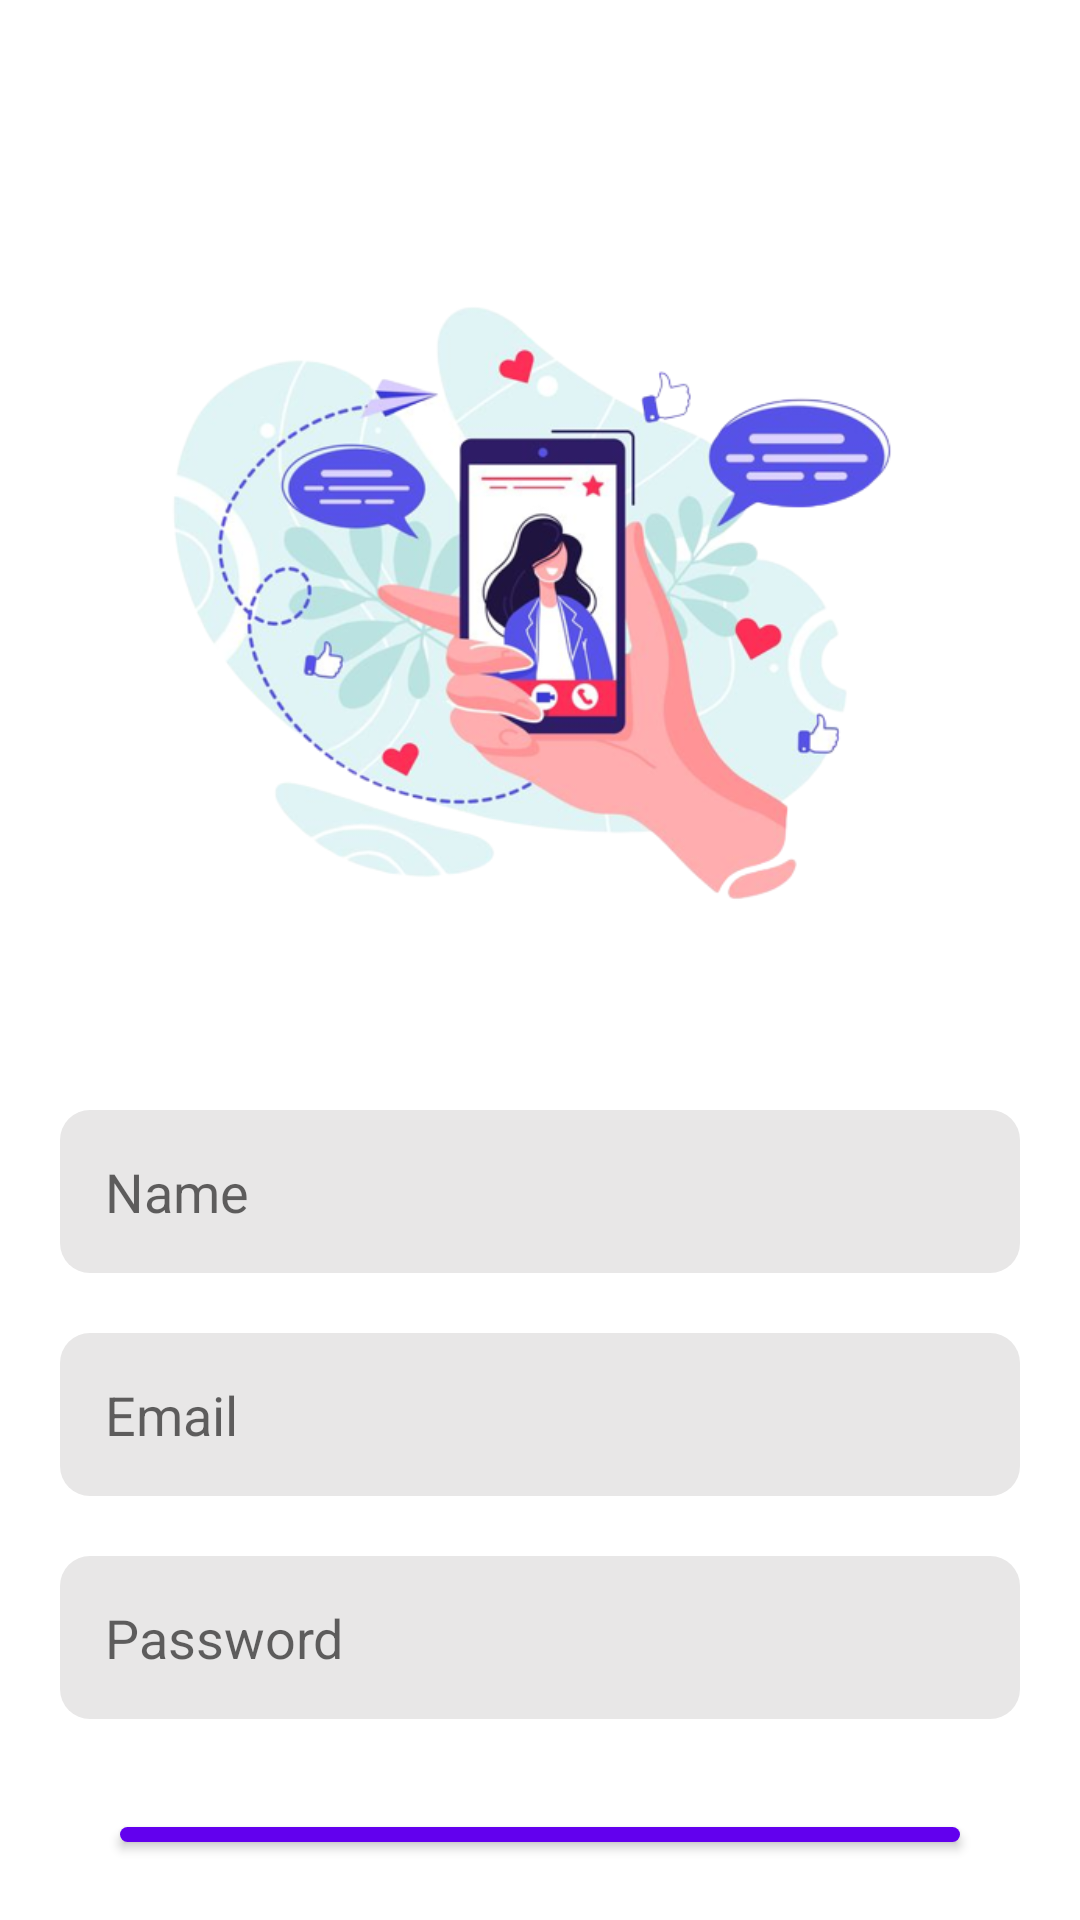

This screen was rendered from an Android layout file. Write that file and the resources it references.
<!-- AndroidManifest.xml: application theme Theme.ChatAppFirebase -->
<!-- res/layout/activity_sign_up.xml -->
<?xml version="1.0" encoding="utf-8"?>
<RelativeLayout xmlns:android="http://schemas.android.com/apk/res/android"
    xmlns:app="http://schemas.android.com/apk/res-auto"
    xmlns:tools="http://schemas.android.com/tools"
    android:layout_width="match_parent"
    android:layout_height="match_parent"
    tools:context=".SignUpActivity">

    <androidx.appcompat.widget.AppCompatImageView
        android:id="@+id/imageView"
        android:layout_width="300dp"
        android:layout_height="300dp"
        android:layout_centerHorizontal="true"
        android:layout_marginTop="50dp"
        android:src="@drawable/img_1" />

    <LinearLayout
        android:layout_width="match_parent"
        android:layout_height="wrap_content"
        android:layout_below="@id/imageView"
        android:layout_margin="20dp"
        android:orientation="vertical">

        <androidx.appcompat.widget.AppCompatEditText
            android:id="@+id/editName"
            android:layout_width="match_parent"
            android:inputType="text"
            android:layout_height="wrap_content"
            android:background="@drawable/background_shape"
            android:hint="Name"
            android:padding="15dp" />

        <androidx.appcompat.widget.AppCompatEditText
            android:id="@+id/editEmail"
            android:layout_width="match_parent"
            android:layout_marginTop="20dp"
            android:inputType="textEmailAddress"
            android:layout_height="wrap_content"
            android:background="@drawable/background_shape"
            android:hint="Email"
            android:padding="15dp" />

        <androidx.appcompat.widget.AppCompatEditText
            android:id="@+id/edtPassword"
            android:layout_width="match_parent"
            android:layout_height="wrap_content"
            android:inputType="textPassword"
            android:layout_marginTop="20dp"
            android:background="@drawable/background_shape"
            android:hint="Password"
            android:padding="15dp" />

        <com.google.android.material.button.MaterialButton
            android:id="@+id/btnSignUp"
            android:layout_width="match_parent"
            android:layout_height="wrap_content"
            android:layout_marginHorizontal="20dp"
            android:layout_marginTop="30dp"
            android:padding="16dp"
            android:text="Sign Up"
            app:cornerRadius="12dp" />

    </LinearLayout>

</RelativeLayout>
<!-- resources referenced by this layout -->
<resources>
  <!-- drawable background_shape (drawable-v24) -->
  <?xml version="1.0" encoding="utf-8"?>
  <shape xmlns:android="http://schemas.android.com/apk/res/android"
      android:shape="rectangle">
  
      <corners android:radius="10dp"/>
      <solid android:color="#E8E7E7"/>
  </shape>
  <!-- drawable img_1: png bitmap (drawable-v24, 196162 bytes) -->
  <style name="Theme.ChatAppFirebase" parent="Theme.MaterialComponents.DayNight.DarkActionBar">
          
          <item name="colorPrimary">@color/purple_500</item>
          <item name="colorPrimaryVariant">@color/purple_700</item>
          <item name="colorOnPrimary">@color/white</item>
          
          <item name="colorSecondary">@color/teal_200</item>
          <item name="colorSecondaryVariant">@color/teal_700</item>
          <item name="colorOnSecondary">@color/black</item>
          
          <item name="android:statusBarColor" tools:targetApi="l">?attr/colorPrimaryVariant</item>
          
      </style>
  <!-- not gathered from this repository: default colours our renderer supplied (Android Studio template values) -->
  <color name="purple_500">#FF6200EE</color>
  <color name="purple_700">#FF3700B3</color>
  <color name="teal_200">#FF03DAC5</color>
  <color name="teal_700">#FF018786</color>
  <color name="black">#FF000000</color>
  <color name="white">#FFFFFFFF</color>
</resources>
